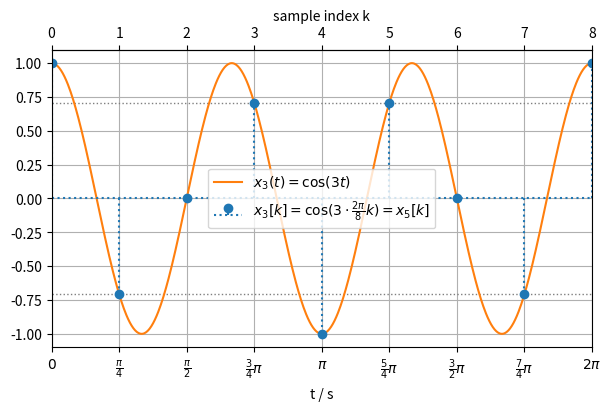
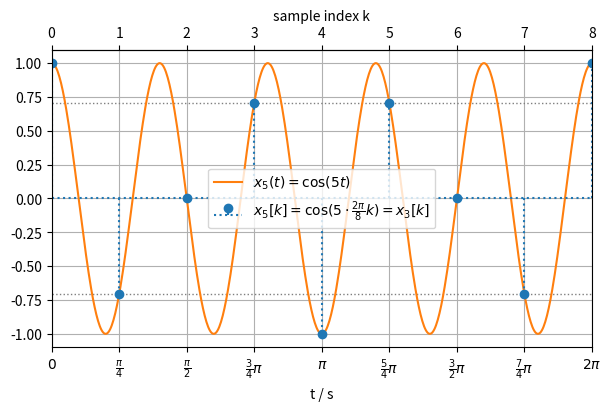

Here is the Python script that generated these plots, in order:
import matplotlib.pyplot as plt
import numpy as np
from matplotlib.ticker import MaxNLocator


def t2k(x):
    return x/Ts


def k2t(x):
    return x*Ts

ws = 8  # rad/s
fs = ws/2/np.pi  # Hz
Ts = 1/fs  # s

t = np.arange(0, 2*np.pi, 1e-2)  # (quasi)-continuous
N = 9
k = np.arange(N)


w = 3  # rad/s
T = 2*np.pi/w
fig, ax = plt.subplots(constrained_layout=True)
fig.set_size_inches(6, 4)
ax.plot([0, 2*np.pi], [+1/np.sqrt(2), +1/np.sqrt(2)], 'C7:', lw=1)
ax.plot([0, 2*np.pi], [-1/np.sqrt(2), -1/np.sqrt(2)], 'C7:', lw=1)
ax.plot(t, np.cos(w*t), 'C1', label=r'$x_3(t)=\cos(3 t)$')
ax.stem(k*Ts, np.cos(w*Ts*k),
        linefmt='C0:',
        markerfmt='C0o',
        basefmt='C0:',
        label=r'$x_3[k]=\cos(3\cdot\frac{2\pi}{8}k)=x_5[k]$')
ax.grid(True)
ax.set_xlabel('t / s')
ax.set_xlim(t[0], t[-1])
ax.set_xticks(np.arange(t[0], t[-1]+np.pi/4, np.pi/4))
ax.set_xticklabels([r'$0$', r'$\frac{\pi}{4}$', r'$\frac{\pi}{2}$', r'$\frac{3}{4}\pi$',
                    r'$\pi$', r'$\frac{5}{4}\pi$', r'$\frac{3}{2}\pi$', r'$\frac{7}{4}\pi$', r'$2\pi$'])
ax.legend(loc='center')
ax2 = ax.secondary_xaxis('top', functions=(t2k, k2t))
ax2.set_xlabel('sample index k')
plt.savefig('mehrdeutigkeit_625E151299_w3.pdf')


w = 5  # rad/s
T = 2*np.pi/w
fig, ax = plt.subplots(constrained_layout=True)
fig.set_size_inches(6, 4)
ax.plot([0, 2*np.pi], [+1/np.sqrt(2), +1/np.sqrt(2)], 'C7:', lw=1)
ax.plot([0, 2*np.pi], [-1/np.sqrt(2), -1/np.sqrt(2)], 'C7:', lw=1)
ax.plot(t, np.cos(w*t), 'C1', label=r'$x_5(t)=\cos(5 t)$')
ax.stem(k*Ts, np.cos(w*Ts*k),
        linefmt='C0:',
        markerfmt='C0o',
        basefmt='C0:',
        label=r'$x_5[k]=\cos(5\cdot\frac{2\pi}{8}k)=x_3[k]$')
ax.grid(True)
ax.set_xlabel('t / s')
ax.set_xlim(t[0], t[-1])
ax.set_xticks(np.arange(t[0], t[-1]+np.pi/4, np.pi/4))
ax.set_xticklabels([r'$0$', r'$\frac{\pi}{4}$', r'$\frac{\pi}{2}$', r'$\frac{3}{4}\pi$',
                    r'$\pi$', r'$\frac{5}{4}\pi$', r'$\frac{3}{2}\pi$', r'$\frac{7}{4}\pi$', r'$2\pi$'])
ax.legend(loc='center')
ax2 = ax.secondary_xaxis('top', functions=(t2k, k2t))
ax2.set_xlabel('sample index k')
plt.savefig('mehrdeutigkeit_625E151299_w5.pdf')